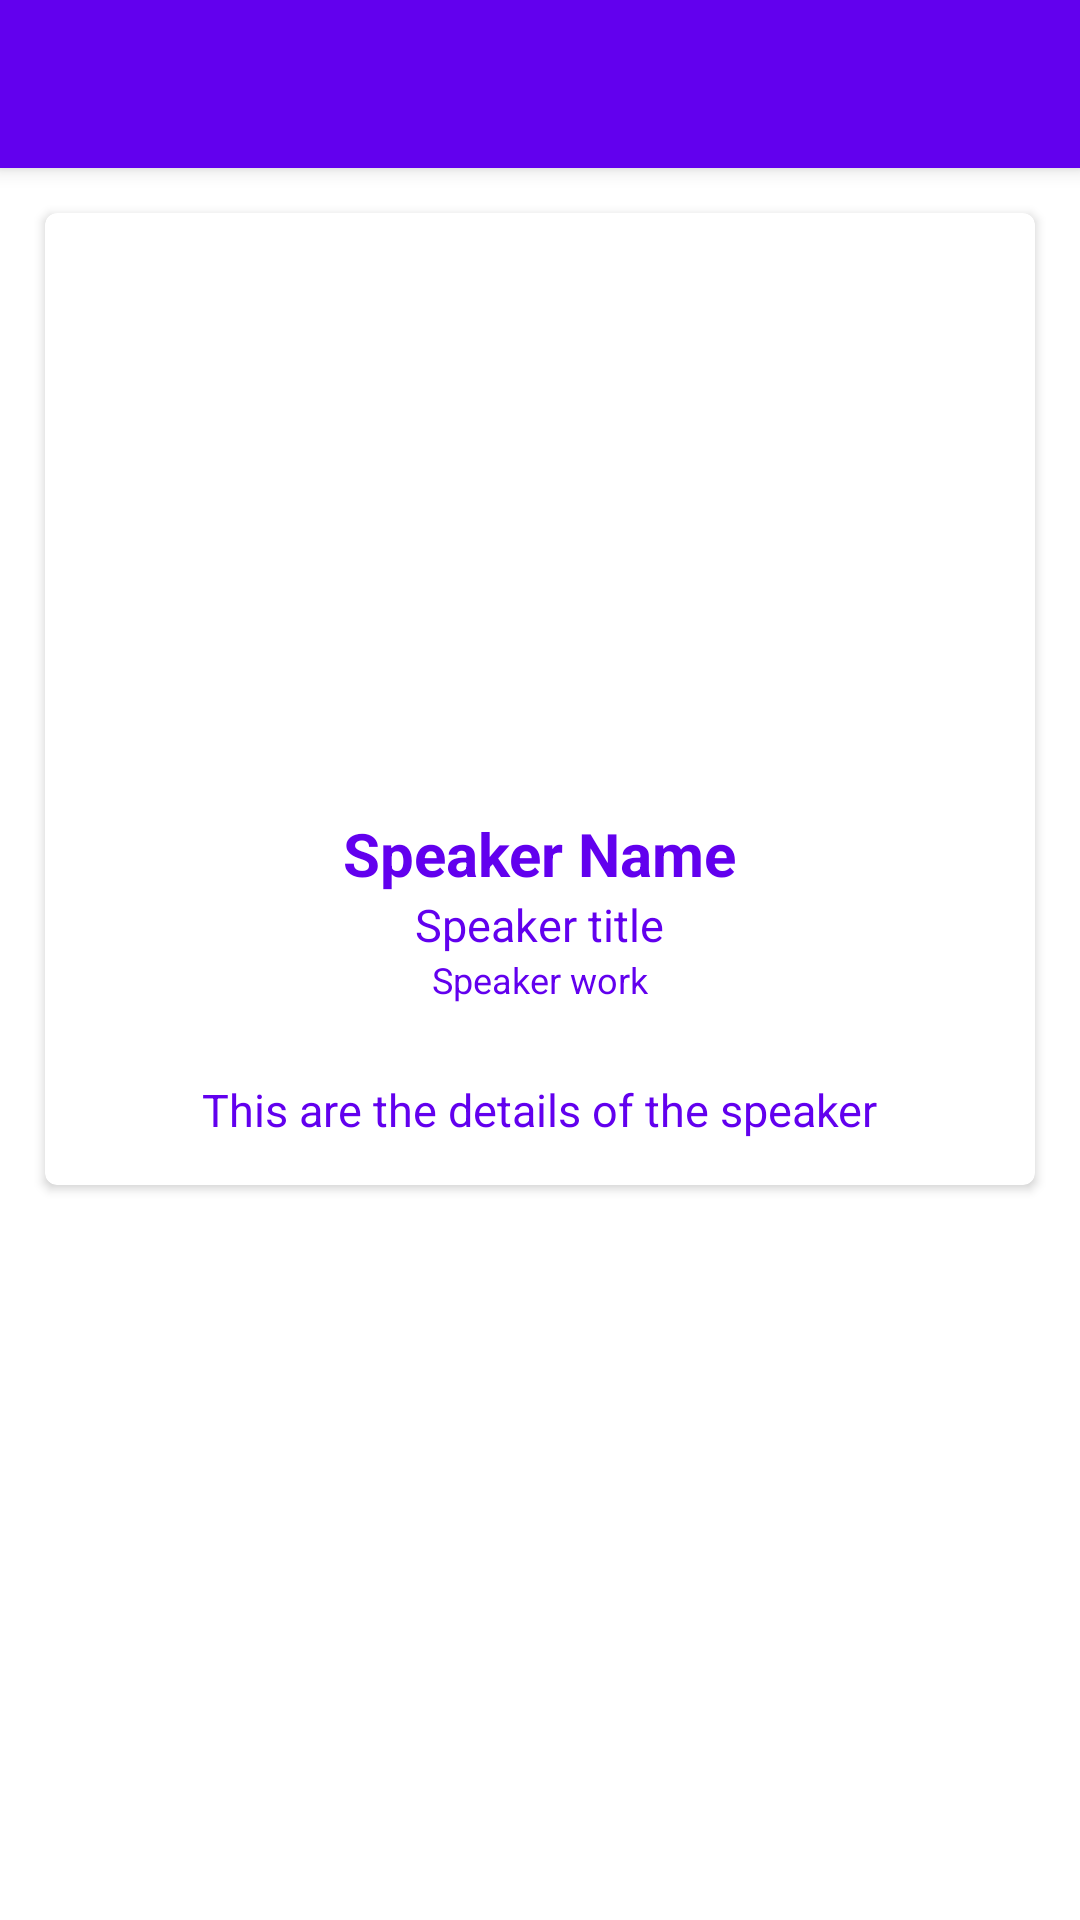

Write the Android layout XML for this screen, with the resource values it uses.
<!-- AndroidManifest.xml: application theme Theme.PlatziConf -->
<!-- res/layout/fragment_speakers_detail_dialog.xml -->
<?xml version="1.0" encoding="utf-8"?>
<androidx.coordinatorlayout.widget.CoordinatorLayout xmlns:android="http://schemas.android.com/apk/res/android"
    android:layout_width="match_parent"
    android:layout_height="match_parent"
    xmlns:app="http://schemas.android.com/apk/res-auto">

    <com.google.android.material.appbar.AppBarLayout
        android:layout_width="match_parent"
        android:layout_height="wrap_content">

        <Toolbar
            android:id="@+id/tbSpeakers"
            android:layout_width="match_parent"
            android:layout_height="wrap_content"
            />
    </com.google.android.material.appbar.AppBarLayout>

    <FrameLayout
        android:layout_width="match_parent"
        android:layout_height="wrap_content"
        app:layout_behavior="com.google.android.material.appbar.AppBarLayout$ScrollingViewBehavior">

        <ScrollView
            android:layout_width="match_parent"
            android:layout_height="wrap_content">

                <androidx.cardview.widget.CardView
                    android:layout_width="match_parent"
                    android:layout_height="wrap_content"
                    app:cardCornerRadius="4dp"
                    android:elevation="5dp"
                    android:layout_margin="15dp">
                    <LinearLayout
                        android:layout_width="match_parent"
                        android:layout_height="wrap_content"
                        android:orientation="vertical"
                        android:gravity="center_horizontal"
                        android:paddingHorizontal="@dimen/cardPadding">
                        <RelativeLayout
                            android:layout_width="match_parent"
                            android:layout_height="200dp">
                            <ImageView
                                android:id="@+id/imageSpeaker"
                                android:layout_centerInParent="true"
                                android:layout_width="@dimen/speakerPhoto"
                                android:layout_height="@dimen/speakerPhoto"
                                android:src="@mipmap/ic_launcher_round"/>
                        </RelativeLayout>
                        <TextView
                            android:id="@+id/tvDetailSpeakerName"
                            android:layout_width="wrap_content"
                            android:layout_height="wrap_content"
                            android:text="@string/speaker_name"
                            android:textColor="@color/colorPrimary"
                            android:textSize="20sp"
                            android:textStyle="bold"/>
                        <TextView
                            android:id="@+id/tvDetailSpeakerJobTitle"
                            android:layout_width="wrap_content"
                            android:layout_height="wrap_content"
                            android:text="@string/speaker_title"
                            android:textColor="@color/colorPrimary"
                            android:textSize="15sp"/>
                        <TextView
                            android:id="@+id/tvDetailSpeakerWork"
                            android:layout_width="wrap_content"
                            android:layout_height="wrap_content"
                            android:text="@string/speaker_work"
                            android:textColor="@color/colorPrimary"
                            android:textSize="12sp"/>
                        <ImageView
                            android:id="@+id/ivSpeakerTwitter"
                            android:layout_width="wrap_content"
                            android:layout_height="wrap_content"
                            android:src="@drawable/ic_icons8_twitter"
                            android:padding="5dp"/>

                        <TextView
                            android:id="@+id/tvDetailSpeakerDescription"
                            android:layout_width="wrap_content"
                            android:layout_height="wrap_content"
                            android:text="This are the details of the speaker"
                            android:textColor="@color/colorPrimary"
                            android:textSize="15sp"
                            android:layout_marginVertical="15dp"/>
                    </LinearLayout>
                </androidx.cardview.widget.CardView>
        </ScrollView>
    </FrameLayout>
</androidx.coordinatorlayout.widget.CoordinatorLayout>
<!-- resources referenced by this layout -->
<resources>
  <dimen name="cardPadding">18dp</dimen>
  <dimen name="speakerPhoto">140dp</dimen>
  <string name="speaker_name">Speaker Name</string>
  <string name="speaker_title">Speaker title</string>
  <string name="speaker_work">Speaker work</string>
  <style name="Theme.PlatziConf" parent="Theme.MaterialComponents.Light.NoActionBar">
          
          <item name="colorPrimary">@color/colorPrimary</item>
          <item name="colorPrimaryVariant">@color/colorPrimaryDark</item>
          <item name="colorOnPrimary">@color/colorAccent</item>
          <item name="android:windowFullscreen">false</item>
          <item name="android:windowNoTitle">true</item>
          
  
          
          <item name="android:statusBarColor" tools:targetApi="l">?attr/colorPrimaryVariant</item>
          
      </style>
  <!-- not gathered from this repository: default colours our renderer supplied (Android Studio template values) -->
  <color name="colorPrimary">#FF6200EE</color>
  <color name="colorPrimaryDark">#FF3700B3</color>
  <color name="colorAccent">#FF03DAC5</color>
</resources>
